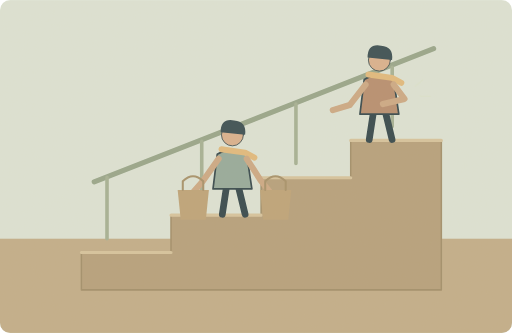
t = 0.00 s
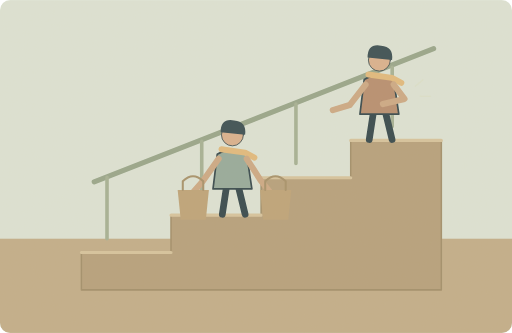
t = 1.25 s
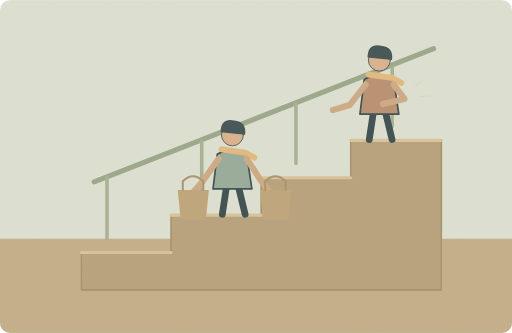
t = 3.75 s
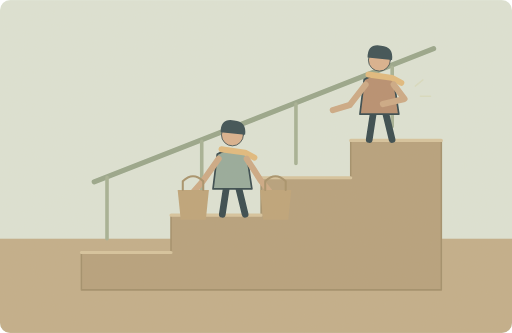
t = 5.00 s
t = 6.25 s: frame unchanged from t = 3.75 s, image omitted
t = 8.75 s: frame unchanged from t = 1.25 s, image omitted

The animated SVG that drew these frames (rendered in a browser with its animation timeline set to each time). Animation: 1 SMIL element (animate=1); one cycle of 10.00 s, repeats indefinitely.

<svg xmlns="http://www.w3.org/2000/svg" width="1000" height="650" viewBox="0 0 1000 650" role="img" aria-labelledby="title desc"><title id="title">单词小故事</title><desc id="desc">Thanks for helping me carry these heavy bags upstairs.</desc><metadata>{"wordId": "thanks", "dailyExample": "Thanks for helping me carry these heavy bags upstairs.", "source": "https://github.com/go1app/word-atlas/blob/main/public/atlas/entries/3.json", "attribution": "Word Atlas contributors — CC BY 4.0", "license": "https://creativecommons.org/licenses/by/4.0/", "changes": "New original vector animation interpreting the daily example.", "durationSeconds": 10}</metadata><defs><clipPath id="frame"><rect width="1000" height="650" rx="20"/></clipPath><filter id="paper"><feTurbulence type="fractalNoise" baseFrequency=".74" numOctaves="3" stitchTiles="stitch"/><feColorMatrix type="saturate" values="0"/><feComponentTransfer><feFuncA type="linear" slope=".065"/></feComponentTransfer><feBlend in="SourceGraphic" mode="soft-light"/></filter><filter id="glow" x="-100%" y="-100%" width="300%" height="300%"><feGaussianBlur stdDeviation="8"/></filter></defs><g clip-path="url(#frame)"><rect x="0" y="0" width="1000" height="650" rx="0" fill="#dce4d7" /><rect x="0" y="466" width="1000" height="184" rx="0" fill="#c0ac88" /><path d="M159 566V493H334V420H510V347H685V274H862V566Z" fill="#b49e7a" stroke="#9e8b67" stroke-width="3" stroke-linecap="round" stroke-linejoin="round" /><path d="M159 493H334M334 420H510M510 347H685M685 274H862" fill="none" stroke="#d6c39d" stroke-width="6" stroke-linecap="round" stroke-linejoin="round" /><path d="M184 355L847 95" fill="none" stroke="#94a389" stroke-width="10" stroke-linecap="round" stroke-linejoin="round" /><path d="M209 346V466M394 276V391M578 203V319M766 131V247" fill="none" stroke="#a2af93" stroke-width="7" stroke-linecap="round" stroke-linejoin="round" /><g transform="translate(454 316) scale(1.65)" stroke="#2c4148" stroke-linecap="round" stroke-linejoin="round"><path d="M-7 29L-12 62M7 29L15 62" fill="none" stroke="#2c4148" stroke-width="8" stroke-linecap="round" stroke-linejoin="round" /><path d="M-18 -9Q0 -20 17 -8L23 32H-23Z" fill="#92a89a" stroke="#2c4148" stroke-width="2" stroke-linecap="round" stroke-linejoin="round" /><circle cx="0" cy="-32" r="13" fill="#d9af8c" /><path d="M-14 -35Q-14 -52 2 -49Q17 -48 15 -32Z" fill="#32474e" stroke="none" stroke-width="2" stroke-linecap="round" stroke-linejoin="round" /><path d="M-13 -15L15 -11 26 -5" fill="none" stroke="#e1b97b" stroke-width="7" stroke-linecap="round" stroke-linejoin="round" /></g><path d="M427 310L396 354 376 377M482 310L509 352 529 377" fill="none" stroke="#cba783" stroke-width="12" stroke-linecap="round" stroke-linejoin="round" /><path d="M347 371H408L402 429H353Z" fill="#bca176" stroke="none" stroke-width="2" stroke-linecap="round" stroke-linejoin="round" /><path d="M357 371V354Q377 334 397 354V371" fill="none" stroke="#a48e67" stroke-width="4" stroke-linecap="round" stroke-linejoin="round" /><path d="M508 371H569L563 429H514Z" fill="#bca176" stroke="none" stroke-width="2" stroke-linecap="round" stroke-linejoin="round" /><path d="M518 371V354Q538 334 558 354V371" fill="none" stroke="#a48e67" stroke-width="4" stroke-linecap="round" stroke-linejoin="round" /><g transform="translate(741 170) scale(1.65)" stroke="#2c4148" stroke-linecap="round" stroke-linejoin="round"><path d="M-7 29L-12 62M7 29L15 62" fill="none" stroke="#2c4148" stroke-width="8" stroke-linecap="round" stroke-linejoin="round" /><path d="M-18 -9Q0 -20 17 -8L23 32H-23Z" fill="#b58b6d" stroke="#2c4148" stroke-width="2" stroke-linecap="round" stroke-linejoin="round" /><circle cx="0" cy="-32" r="13" fill="#d9af8c" /><path d="M-14 -35Q-14 -52 2 -49Q17 -48 15 -32Z" fill="#32474e" stroke="none" stroke-width="2" stroke-linecap="round" stroke-linejoin="round" /><path d="M-13 -15L15 -11 26 -5" fill="none" stroke="#e1b97b" stroke-width="7" stroke-linecap="round" stroke-linejoin="round" /></g><path d="M714 165L683 205 650 215M769 165L790 193 748 203" fill="none" stroke="#cba783" stroke-width="12" stroke-linecap="round" stroke-linejoin="round" /><g><animate attributeName="opacity" values=".2;.7;.2" keyTimes="0;.5;1" dur="10s" repeatCount="indefinite"/><path d="M811 168l15 -12M821 188h20" fill="none" stroke="#d7d9b9" stroke-width="3" stroke-linecap="round" stroke-linejoin="round" /></g><rect width="1000" height="650" fill="#ddc8a0" opacity=".14" filter="url(#paper)" pointer-events="none"/></g></svg>
